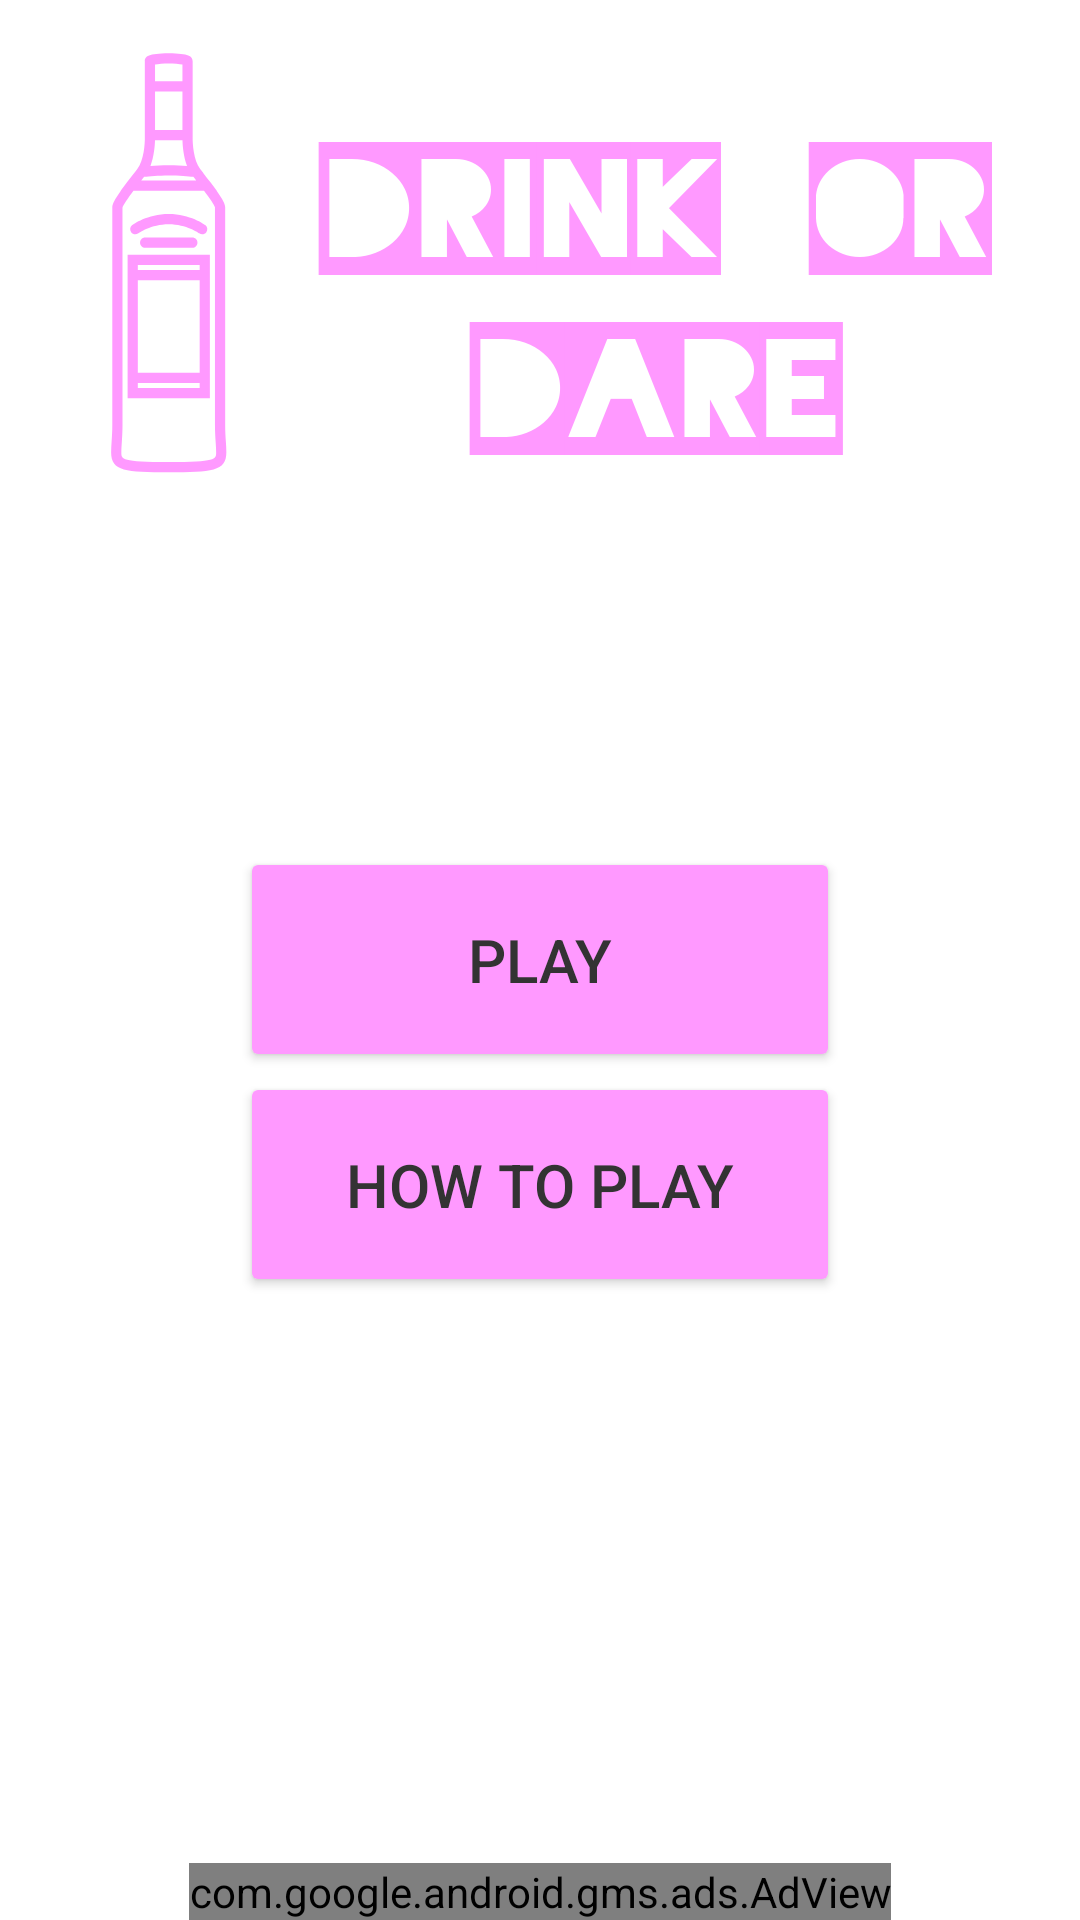

Here is an Android app screen rendered from its layout file. Give the layout XML and the strings, colors and styles it references.
<!-- AndroidManifest.xml: application theme Theme.DrinkingBottle -->
<!-- res/layout/playscreen.xml -->
<?xml version="1.0" encoding="utf-8"?>

<RelativeLayout xmlns:android="http://schemas.android.com/apk/res/android"
    xmlns:tools="http://schemas.android.com/tools"
    android:layout_width="match_parent"
    android:layout_height="match_parent"
    xmlns:app="http://schemas.android.com/apk/res-auto"
    android:background="@drawable/floor3"
    android:id="@+id/playscreen">

    <Button
        android:id="@+id/button1"
        android:layout_width="wrap_content"
        android:layout_height="wrap_content"
        android:layout_centerInParent="true"
        android:width="200dp"
        android:height="75dp"
        android:backgroundTint="#FF99FF"
        android:text="PLAY"
        android:textColor="#333333"
        android:textSize="20dp" />



    <Button
        android:id="@+id/button3"
        android:layout_width="wrap_content"
        android:layout_height="wrap_content"
        android:layout_below="@+id/button1"
        android:layout_centerInParent="true"
        android:width="200dp"
        android:height="75dp"
        android:backgroundTint="#FF99FF"
        android:text="how to play"
        android:textColor="#333333"
        android:textSize="20dp" >

    </Button>

    <com.google.android.gms.ads.AdView
        xmlns:ads="http://schemas.android.com/apk/res-auto"
        android:id="@+id/adView"
        android:layout_width="wrap_content"
        android:layout_height="wrap_content"
        android:layout_alignParentBottom="true"
        android:layout_centerHorizontal="true"
        ads:adSize="BANNER"
        ads:adUnitId="ca-app-pub-2347347172546613/9250397038"/>


</RelativeLayout>
<!-- resources referenced by this layout -->
<resources>
  <!-- drawable floor3: png bitmap (drawable, 64683 bytes) -->
  <style name="Theme.DrinkingBottle" parent="Theme.MaterialComponents.DayNight.NoActionBar">
          
          <item name="colorPrimary">@color/purple_500</item>
          <item name="colorPrimaryVariant">@color/purple_700</item>
          <item name="colorOnPrimary">@color/white</item>
          
          <item name="colorSecondary">@color/teal_200</item>
          <item name="colorSecondaryVariant">@color/teal_700</item>
          <item name="colorOnSecondary">@color/black</item>
  
          
          
  
      </style>
  <!-- not gathered from this repository: default colours our renderer supplied (Android Studio template values) -->
  <color name="purple_500">#FF6200EE</color>
  <color name="purple_700">#FF3700B3</color>
  <color name="teal_200">#FF03DAC5</color>
  <color name="teal_700">#FF018786</color>
  <color name="black">#FF000000</color>
  <color name="white">#FFFFFFFF</color>
</resources>
